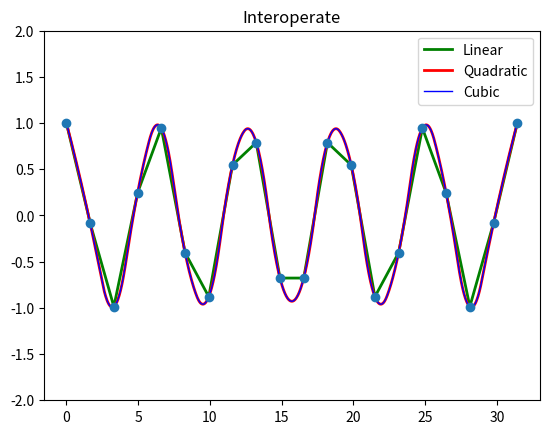

Reproduce this figure in Python.
import numpy as np
from scipy.interpolate import interp1d
from matplotlib import pyplot as plt

# Cosine 함수를 0부터 10pi까지 20개 만든다.
x = np.linspace(0,10*np.pi, 20)
y = np.cos(x)

#interoperate 함수로 보간법을 적용하여 linear(선형보정) quadratic(부드러운 보정) 두가지 방법으로 만든다
fl = interp1d(x,y,kind = 'linear')
fq = interp1d(x,y,kind = 'quadratic')

xint = np.linspace(x.min(), x.max(), 1000)
yintl = fl(xint)
yintq = fq(xint)

# Plot the data and the interpolation
plt.plot(xint, yintl, color = 'green', linewidth=2)
plt.plot(xint, yintq, color = 'red', linewidth=2)
plt.plot(xint, yintq, color = 'blue', linewidth=1)
plt.legend(['Linear','Quadratic','Cubic'])
plt.plot(x,y,'o')    #값의 위치를 점으로 표현
plt.ylim(-2,2)

plt.title('Interoperate')
plt.show()